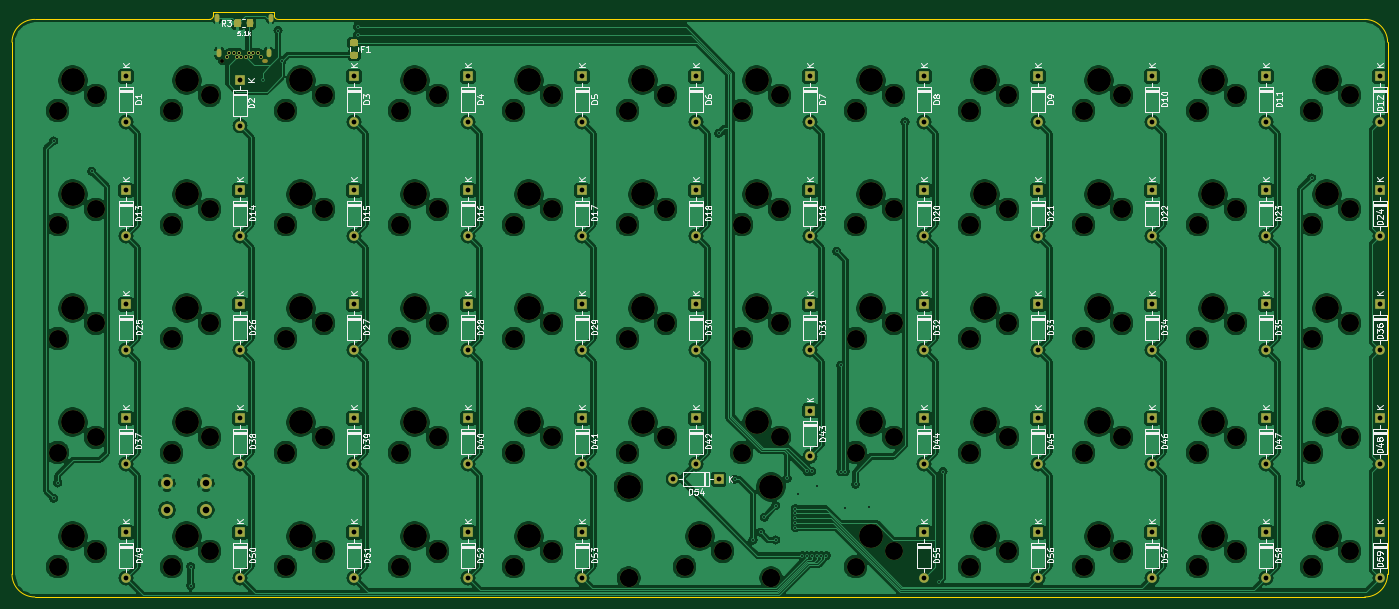
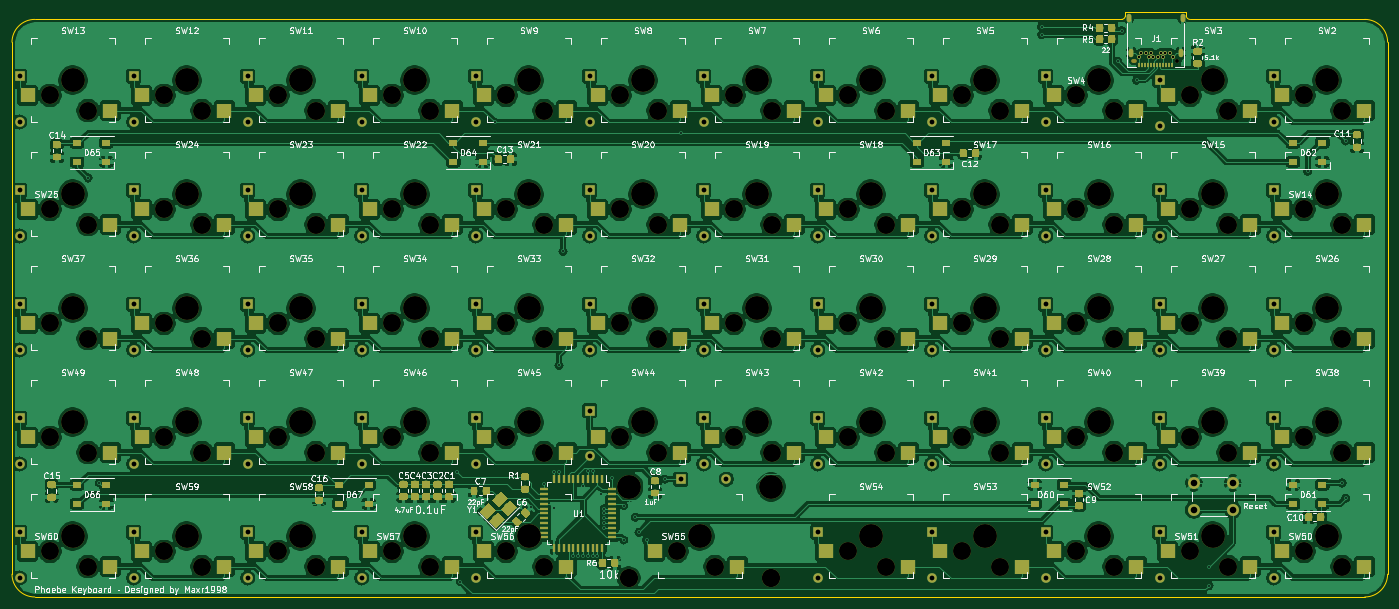
Circuit board: 11 layer files. Board 229.9 x 97.8 mm.
- bottom_copper: pcb-B_Cu.gbr (866321 bytes)
- bottom_mask: pcb-B_Mask.gbr (93043 bytes)
- paste: pcb-B_Paste.gbr (83321 bytes)
- bottom_silk: pcb-B_SilkS.gbr (148233 bytes)
- outline: pcb-Edge_Cuts.gbr (1295 bytes)
- top_copper: pcb-F_Cu.gbr (588447 bytes)
- top_mask: pcb-F_Mask.gbr (16853 bytes)
- paste: pcb-F_Paste.gbr (7431 bytes)
- top_silk: pcb-F_SilkS.gbr (92823 bytes)
- drill: pcb-NPTH.drl (2421 bytes)
- drill: pcb-PTH.drl (2894 bytes)

=== bottom_copper: pcb-B_Cu.gbr (866321 bytes, source omitted) ===
=== bottom_mask: pcb-B_Mask.gbr (93043 bytes, source omitted) ===
=== paste: pcb-B_Paste.gbr (83321 bytes, source omitted) ===
=== bottom_silk: pcb-B_SilkS.gbr (148233 bytes, source omitted) ===
=== outline: pcb-Edge_Cuts.gbr ===
G04 #@! TF.GenerationSoftware,KiCad,Pcbnew,5.1.2*
G04 #@! TF.CreationDate,2019-05-02T16:17:04+02:00*
G04 #@! TF.ProjectId,pcb,7063622e-6b69-4636-9164-5f7063625858,rev?*
G04 #@! TF.SameCoordinates,Original*
G04 #@! TF.FileFunction,Profile,NP*
%FSLAX46Y46*%
G04 Gerber Fmt 4.6, Leading zero omitted, Abs format (unit mm)*
G04 Created by KiCad (PCBNEW 5.1.2) date 2019-05-02 16:17:04*
%MOMM*%
%LPD*%
G04 APERTURE LIST*
%ADD10C,0.100000*%
G04 APERTURE END LIST*
D10*
X257810000Y-33020000D02*
X257810000Y-121920000D01*
X61595000Y-27940000D02*
X61595000Y-28575000D01*
X71755000Y-27940000D02*
X61595000Y-27940000D01*
X71755000Y-28575000D02*
X71755000Y-27940000D01*
X61595000Y-28575000D02*
G75*
G02X60960000Y-29210000I-635000J0D01*
G01*
X72390000Y-29210000D02*
G75*
G02X71755000Y-28575000I0J635000D01*
G01*
X60960000Y-29210000D02*
X31750000Y-29210000D01*
X254000000Y-125730000D02*
X31750000Y-125730000D01*
X72390000Y-29210000D02*
X254000000Y-29210000D01*
X27940000Y-33020000D02*
X27940000Y-121920000D01*
X257810000Y-121920000D02*
G75*
G02X254000000Y-125730000I-3810000J0D01*
G01*
X31750000Y-125730000D02*
G75*
G02X27940000Y-121920000I0J3810000D01*
G01*
X254000000Y-29210000D02*
G75*
G02X257810000Y-33020000I0J-3810000D01*
G01*
X27940000Y-33020000D02*
G75*
G02X31750000Y-29210000I3810000J0D01*
G01*
M02*

=== top_copper: pcb-F_Cu.gbr (588447 bytes, source omitted) ===
=== top_mask: pcb-F_Mask.gbr (16853 bytes, source omitted) ===
=== paste: pcb-F_Paste.gbr (7431 bytes, source omitted) ===
=== top_silk: pcb-F_SilkS.gbr (92823 bytes, source omitted) ===
=== drill: pcb-NPTH.drl ===
M48
; DRILL file {KiCad 5.1.2} date Do 02 Mai 2019 16:17:00 CEST
; FORMAT={-:-/ absolute / inch / decimal}
; #@! TF.CreationDate,2019-05-02T16:17:00+02:00
; #@! TF.GenerationSoftware,Kicad,Pcbnew,5.1.2
; #@! TF.FileFunction,NonPlated,1,2,NPTH
FMAT,2
INCH
T1C0.0256
T2C0.1181
T3C0.1200
T4C0.1570
%
G90
G05
T1
X2.4833Y-1.4217
T2
X1.4Y-2.5
X1.65Y-2.4
X9.65Y-3.25
X9.9Y-3.15
X8.15Y-2.5
X8.4Y-2.4
X5.9Y-3.25
X6.15Y-3.15
X2.9Y-2.5
X3.15Y-2.4
X8.15Y-3.25
X8.4Y-3.15
X4.4Y-1.75
X4.65Y-1.65
X7.4Y-3.25
X7.65Y-3.15
X8.9Y-4.0
X9.15Y-3.9
X5.9Y-4.0
X6.15Y-3.9
X3.65Y-4.75
X3.9Y-4.65
X8.9Y-1.75
X9.15Y-1.65
X2.15Y-4.75
X2.4Y-4.65
X5.9Y-2.5
X6.15Y-2.4
X1.4Y-3.25
X1.65Y-3.15
X8.9Y-2.5
X9.15Y-2.4
X7.4Y-1.75
X7.65Y-1.65
X8.15Y-4.0
X8.4Y-3.9
X9.65Y-4.75
X9.9Y-4.65
X2.15Y-2.5
X2.4Y-2.4
X2.15Y-1.75
X2.4Y-1.65
X6.65Y-3.25
X6.9Y-3.15
X6.65Y-4.0
X6.9Y-3.9
X1.4Y-4.0
X1.65Y-3.9
X2.9Y-1.75
X3.15Y-1.65
X2.9Y-3.25
X3.15Y-3.15
X2.15Y-3.25
X2.4Y-3.15
X6.65Y-2.5
X6.9Y-2.4
X3.65Y-1.75
X3.9Y-1.65
X9.65Y-4.0
X9.9Y-3.9
X9.65Y-1.75
X9.9Y-1.65
X7.4Y-4.0
X7.65Y-3.9
X8.9Y-4.75
X9.15Y-4.65
X8.15Y-1.75
X8.4Y-1.65
X8.9Y-3.25
X9.15Y-3.15
X9.65Y-2.5
X9.9Y-2.4
X8.15Y-4.75
X8.4Y-4.65
X5.9Y-1.75
X6.15Y-1.65
X6.65Y-4.75
X6.9Y-4.65
X3.65Y-3.25
X3.9Y-3.15
X2.9Y-4.0
X3.15Y-3.9
X4.4Y-3.25
X4.65Y-3.15
X2.15Y-4.0
X2.4Y-3.9
X5.15Y-3.25
X5.4Y-3.15
X1.4Y-4.75
X1.65Y-4.65
X5.15Y-2.5
X5.4Y-2.4
X4.4Y-4.0
X4.65Y-3.9
X3.65Y-4.0
X3.9Y-3.9
X7.4Y-4.75
X7.65Y-4.65
X7.4Y-2.5
X7.65Y-2.4
X3.65Y-2.5
X3.9Y-2.4
X4.4Y-4.75
X4.65Y-4.65
X5.15Y-4.0
X5.4Y-3.9
X2.9Y-4.75
X3.15Y-4.65
X1.4Y-1.75
X1.65Y-1.65
X4.4Y-2.5
X4.65Y-2.4
X5.525Y-4.75
X5.775Y-4.65
X5.15Y-1.75
X5.4Y-1.65
X6.65Y-1.75
X6.9Y-1.65
T3
X5.1565Y-4.825
X6.0935Y-4.825
T4
X4.5Y-2.3
X5.625Y-4.55
X5.25Y-1.55
X6.75Y-1.55
X1.5Y-2.3
X9.75Y-3.05
X8.25Y-2.3
X6.0Y-3.05
X3.0Y-2.3
X8.25Y-3.05
X4.5Y-1.55
X7.5Y-3.05
X9.0Y-3.8
X6.0Y-3.8
X3.75Y-4.55
X9.0Y-1.55
X2.25Y-4.55
X6.0Y-2.3
X1.5Y-3.05
X9.0Y-2.3
X7.5Y-1.55
X8.25Y-3.8
X9.75Y-4.55
X2.25Y-2.3
X2.25Y-1.55
X6.75Y-3.05
X6.75Y-3.8
X1.5Y-3.8
X3.0Y-1.55
X3.0Y-3.05
X2.25Y-3.05
X6.75Y-2.3
X3.75Y-1.55
X9.75Y-3.8
X9.75Y-1.55
X7.5Y-3.8
X9.0Y-4.55
X8.25Y-1.55
X9.0Y-3.05
X9.75Y-2.3
X8.25Y-4.55
X6.0Y-1.55
X6.75Y-4.55
X3.75Y-3.05
X3.0Y-3.8
X5.1565Y-4.225
X6.0935Y-4.225
X4.5Y-3.05
X2.25Y-3.8
X5.25Y-3.05
X1.5Y-4.55
X5.25Y-2.3
X4.5Y-3.8
X3.75Y-3.8
X7.5Y-4.55
X7.5Y-2.3
X3.75Y-2.3
X4.5Y-4.55
X5.25Y-3.8
X3.0Y-4.55
X1.5Y-1.55
T1
G00X2.7608Y-1.4217
M15
G01X2.7726Y-1.4217
M16
G05
T0
M30

=== drill: pcb-PTH.drl ===
M48
; DRILL file {KiCad 5.1.2} date Do 02 Mai 2019 16:17:00 CEST
; FORMAT={-:-/ absolute / inch / decimal}
; #@! TF.CreationDate,2019-05-02T16:17:00+02:00
; #@! TF.GenerationSoftware,Kicad,Pcbnew,5.1.2
; #@! TF.FileFunction,Plated,1,2,PTH
FMAT,2
INCH
T1C0.0118
T2C0.0157
T3C0.0197
T4C0.0315
T5C0.0433
%
G90
G05
T1
X1.375Y-1.95
X1.375Y-4.3
X1.4Y-4.2
X1.625Y-2.15
X2.275Y-4.75
X2.275Y-4.875
X2.75Y-1.55
X2.85Y-1.225
X2.875Y-1.425
X3.375Y-1.2
X3.375Y-1.25
X5.75Y-1.9
X5.855Y-4.175
X5.975Y-4.575
X6.025Y-4.525
X6.05Y-4.425
X6.125Y-4.35
X6.125Y-4.575
X6.2Y-4.17
X6.253Y-4.368
X6.253Y-4.4
X6.253Y-4.432
X6.253Y-4.463
X6.253Y-4.495
X6.274Y-4.274
X6.299Y-4.6775
X6.3305Y-4.124
X6.3305Y-4.6775
X6.362Y-4.124
X6.362Y-4.6775
X6.3935Y-4.6775
X6.3935Y-4.2185
X6.425Y-4.6775
X6.4565Y-4.6775
X6.525Y-2.675
X6.5509Y-3.4259
X6.5509Y-4.1253
X6.5825Y-4.3675
X6.5825Y-4.1253
X6.6494Y-4.2086
X6.735Y-4.36
X6.975Y-1.825
X7.2Y-4.85
X7.225Y-4.125
X9.575Y-4.2
X9.65Y-2.1929
T2
X2.5148Y-1.3961
X2.5305Y-1.3685
X2.562Y-1.3685
X2.5778Y-1.3961
X2.5935Y-1.3685
X2.6093Y-1.3961
X2.6407Y-1.3961
X2.6565Y-1.3685
X2.6722Y-1.3961
X2.688Y-1.3685
X2.7195Y-1.3685
X2.7352Y-1.3961
T4
X6.35Y-3.725
X6.35Y-4.025
X6.35Y-3.025
X6.35Y-3.325
X7.1Y-3.025
X7.1Y-3.325
X1.85Y-3.025
X1.85Y-3.325
X9.35Y-3.025
X9.35Y-3.325
X2.6Y-3.025
X2.6Y-3.325
X7.1Y-4.525
X7.1Y-4.825
X10.1Y-3.775
X10.1Y-4.075
X8.6Y-2.275
X8.6Y-2.575
X3.35Y-1.525
X3.35Y-1.825
X10.1Y-3.025
X10.1Y-3.325
X8.6Y-1.525
X8.6Y-1.825
X5.6Y-2.275
X5.6Y-2.575
X7.85Y-3.025
X7.85Y-3.325
X10.1Y-4.525
X10.1Y-4.825
X6.35Y-1.525
X6.35Y-1.825
X3.35Y-3.775
X3.35Y-4.075
X5.6Y-1.525
X5.6Y-1.825
X6.35Y-2.275
X6.35Y-2.575
X2.6Y-4.525
X2.6Y-4.825
X4.1Y-4.525
X4.1Y-4.825
X10.1Y-1.525
X10.1Y-1.825
X5.6Y-3.775
X5.6Y-4.075
X1.85Y-2.275
X1.85Y-2.575
X4.85Y-4.525
X4.85Y-4.825
X3.35Y-4.525
X3.35Y-4.825
X7.1Y-3.775
X7.1Y-4.075
X7.85Y-4.525
X7.85Y-4.825
X2.6Y-1.55
X2.6Y-1.85
X4.1Y-3.025
X4.1Y-3.325
X7.85Y-2.275
X7.85Y-2.575
X2.6Y-3.775
X2.6Y-4.075
X4.1Y-3.775
X4.1Y-4.075
X4.1Y-2.275
X4.1Y-2.575
X1.85Y-4.525
X1.85Y-4.825
X9.35Y-3.775
X9.35Y-4.075
X7.85Y-1.525
X7.85Y-1.825
X4.85Y-3.025
X4.85Y-3.325
X8.6Y-3.775
X8.6Y-4.075
X10.1Y-2.275
X10.1Y-2.575
X4.85Y-3.775
X4.85Y-4.075
X9.35Y-2.275
X9.35Y-2.575
X7.1Y-2.275
X7.1Y-2.575
X4.1Y-1.525
X4.1Y-1.825
X1.85Y-1.525
X1.85Y-1.825
X9.35Y-4.525
X9.35Y-4.825
X2.6Y-2.275
X2.6Y-2.575
X3.35Y-2.275
X3.35Y-2.575
X5.6Y-3.025
X5.6Y-3.325
X4.85Y-2.275
X4.85Y-2.575
X7.1Y-1.525
X7.1Y-1.825
X5.45Y-4.175
X5.75Y-4.175
X1.85Y-3.775
X1.85Y-4.075
X8.6Y-4.525
X8.6Y-4.825
X7.85Y-3.775
X7.85Y-4.075
X4.85Y-1.525
X4.85Y-1.825
X9.35Y-1.525
X9.35Y-1.825
X3.35Y-3.025
X3.35Y-3.325
X8.6Y-3.025
X8.6Y-3.325
T5
X2.1191Y-4.2
X2.1191Y-4.3772
X2.375Y-4.2
X2.375Y-4.3772
T3
G00X2.4482Y-1.1264
M15
G01X2.4482Y-1.15
M16
G05
G00X2.4624Y-1.3606
M15
G01X2.4624Y-1.3843
M16
G05
G00X2.7876Y-1.3606
M15
G01X2.7876Y-1.3843
M16
G05
G00X2.8018Y-1.1264
M15
G01X2.8018Y-1.15
M16
G05
T0
M30

